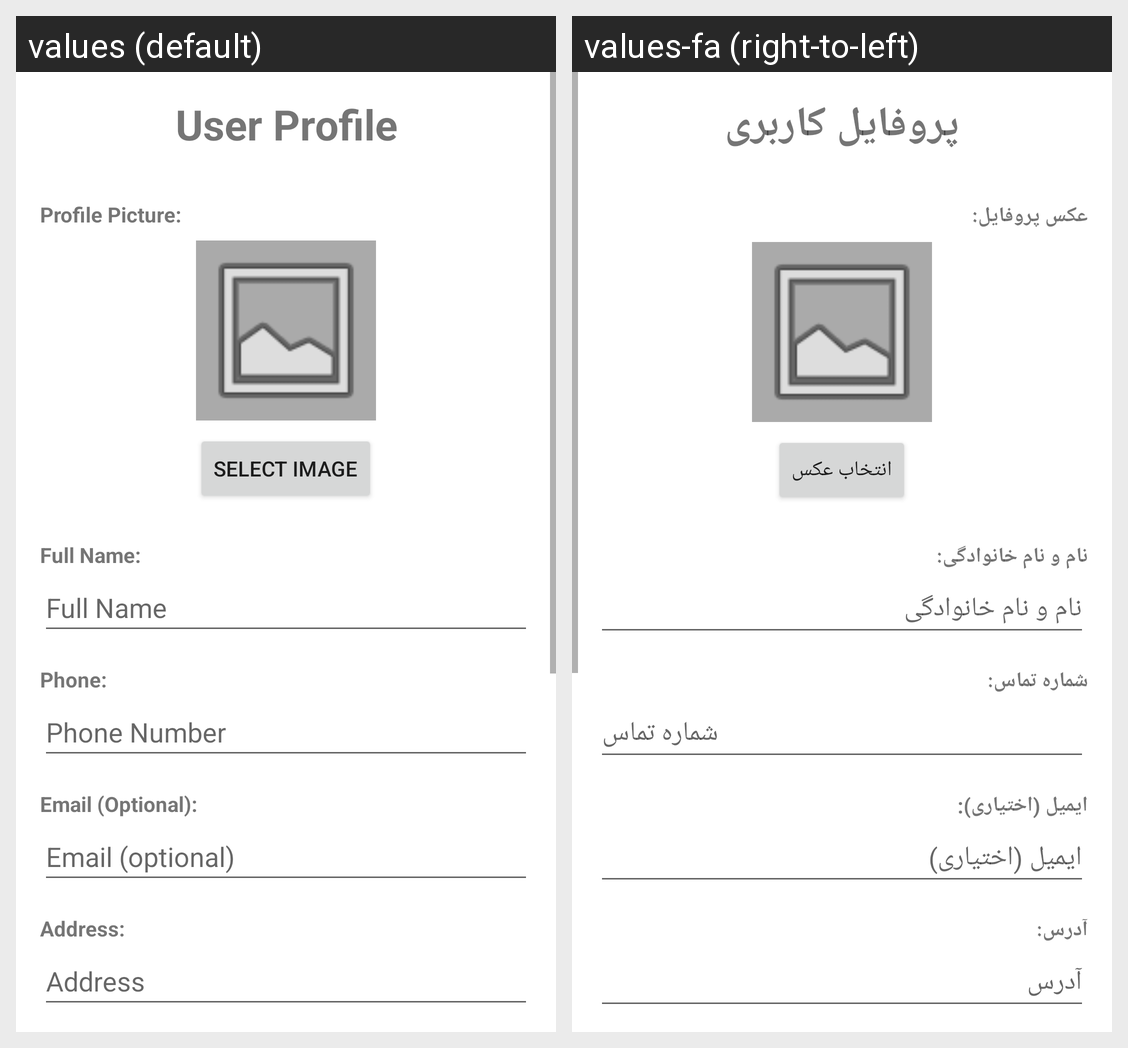

The Android screen above is rendered under two locales of the same app. Produce the string resources it draws, with the default and per-locale values.
Android screen res/layout/fragment_profile.xml rendered under 2 locales, left to right: values (default), values-fa (right-to-left). Device: Nexus 5 (rendered at 1080×1920; each locale shown at half size, 540×960, under a caption strip naming it); theme Theme.FoodApp.
Strings drawn on this screen, with the default value and each locale's value (text and hints the layout hard-codes, and strings that could not be matched under every locale, appear in the picture but are not listed):

profile_title
  values: User Profile
  values-fa: پروفایل کاربری

profile_picture_label
  values: Profile Picture:
  values-fa: عکس پروفایل:

select_image
  values: Select Image
  values-fa: انتخاب عکس

name_label
  values: Full Name:
  values-fa: نام و نام خانوادگی:

full_name
  values: Full Name
  values-fa: نام و نام خانوادگی

phone_label
  values: Phone:
  values-fa: شماره تماس:

phone
  values: Phone Number
  values-fa: شماره تماس

email_label
  values: Email (Optional):
  values-fa: ایمیل (اختیاری):

email
  values: Email (optional)
  values-fa: ایمیل (اختیاری)

address_label
  values: Address:
  values-fa: آدرس:

address
  values: Address
  values-fa: آدرس
